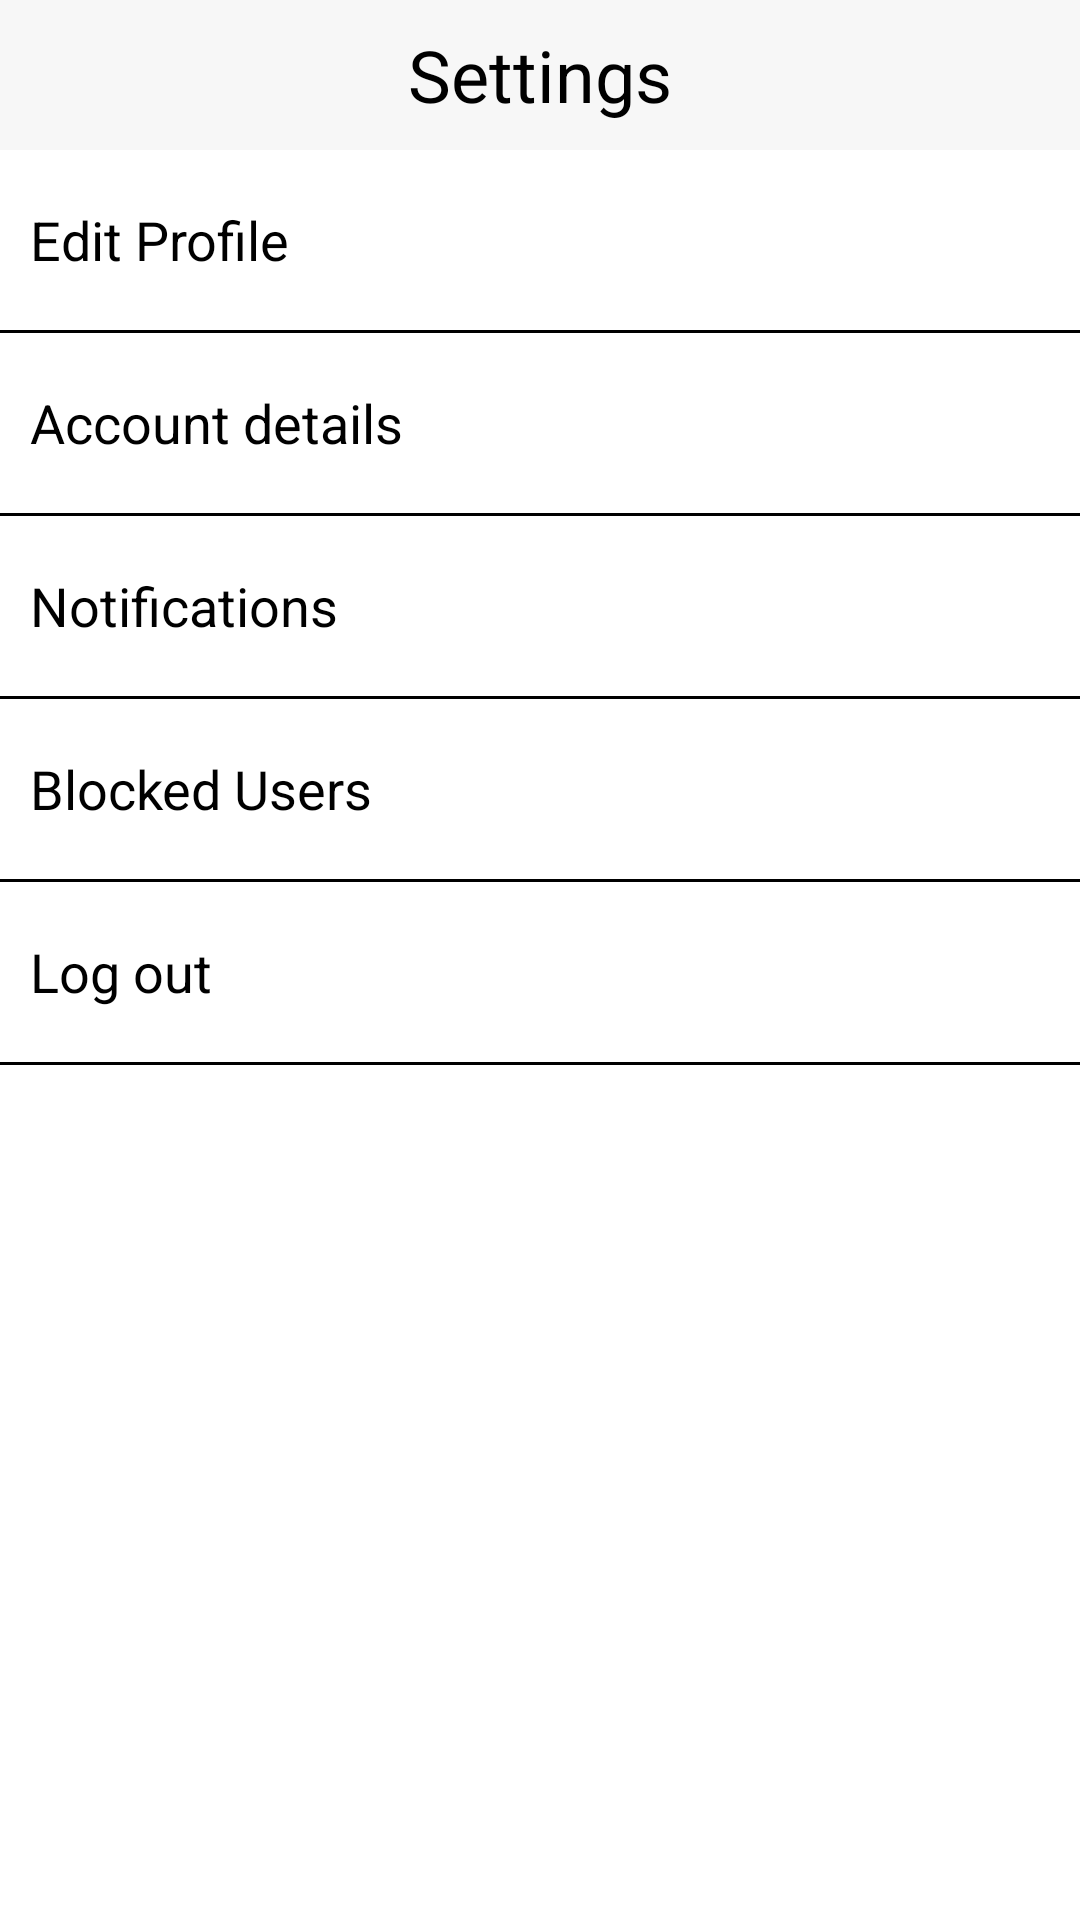

Write the Android layout XML for this screen, with the resource values it uses.
<!-- AndroidManifest.xml: application theme AppTheme -->
<!-- res/layout/fragment_setting.xml -->
<?xml version="1.0" encoding="utf-8"?>
<LinearLayout xmlns:android="http://schemas.android.com/apk/res/android"
    xmlns:app="http://schemas.android.com/apk/res-auto"
    xmlns:tools="http://schemas.android.com/tools"
    android:layout_width="match_parent"
    android:layout_height="match_parent"
    android:orientation="vertical"
    android:background="#ffff"
    tools:context="com.example.hungnguyenbasv.d7_loginform.activity.fragment.SettingFragment">
    <RelativeLayout
        android:layout_width="match_parent"
        android:layout_height="50dp"
        android:background="#F7F7F7">

        <ImageButton
            android:id="@+id/ibtnBack"
            android:layout_width="wrap_content"
            android:layout_height="match_parent"
            android:background="#F7F7F7"
            android:src="@drawable/chevron_left" />

        <TextView
            android:layout_width="wrap_content"
            android:layout_height="match_parent"
            android:layout_centerInParent="true"
            android:background="#F7F7F7"
            android:gravity="center"
            android:text="@string/settings"
            android:textColor="@android:color/background_dark"
            android:textSize="24sp" />
    </RelativeLayout>
    <RelativeLayout
        android:id="@+id/rlEditProfile"
        android:layout_width="match_parent"
        android:layout_height="60dp"
        android:orientation="horizontal">

        <TextView
            android:layout_width="wrap_content"
            android:layout_height="wrap_content"
            android:layout_centerVertical="true"
            android:text="@string/edit_profile"
            android:paddingLeft="10dp"
            android:textColor="@android:color/background_dark"
            android:textSize="18dp" />

        <ImageView
            android:layout_width="wrap_content"
            android:layout_height="wrap_content"
            android:layout_alignParentRight="true"
            android:layout_centerInParent="true"
            android:src="@drawable/chevron_right" />
    </RelativeLayout>

    <LinearLayout
        android:layout_width="match_parent"
        android:layout_height="1dp"
        android:background="@android:color/background_dark"/>

    <RelativeLayout
        android:id="@+id/rlAccountDetails"
        android:layout_width="match_parent"
        android:layout_height="60dp"
        android:orientation="horizontal">

        <TextView
            android:layout_width="wrap_content"
            android:layout_height="wrap_content"
            android:layout_centerVertical="true"
            android:paddingLeft="10dp"
            android:text="@string/account_details"
            android:textColor="@android:color/background_dark"
            android:textSize="18dp" />

        <ImageView
            android:layout_width="wrap_content"
            android:layout_height="wrap_content"
            android:layout_alignParentRight="true"
            android:layout_centerInParent="true"
            android:src="@drawable/chevron_right" />
    </RelativeLayout>

    <LinearLayout
        android:layout_width="match_parent"
        android:layout_height="1dp"
        android:background="@android:color/background_dark"/>

    <RelativeLayout
        android:id="@+id/rlNotifications"
        android:layout_width="match_parent"
        android:layout_height="60dp"
        android:orientation="horizontal">

        <TextView
            android:layout_width="wrap_content"
            android:layout_height="wrap_content"
            android:layout_centerVertical="true"
            android:paddingLeft="10dp"
            android:text="@string/notifications"
            android:textColor="@android:color/background_dark"
            android:textSize="18dp" />

        <ImageView
            android:layout_width="wrap_content"
            android:layout_height="wrap_content"
            android:layout_alignParentRight="true"
            android:layout_centerInParent="true"
            android:src="@drawable/chevron_right" />
    </RelativeLayout>

    <LinearLayout
        android:layout_width="match_parent"
        android:layout_height="1dp"
        android:background="@android:color/background_dark"/>

    <RelativeLayout
        android:id="@+id/rlBlockedUsers"
        android:layout_width="match_parent"
        android:layout_height="60dp"
        android:orientation="horizontal">

        <TextView
            android:layout_width="wrap_content"
            android:layout_height="wrap_content"
            android:layout_centerVertical="true"
            android:paddingLeft="10dp"
            android:text="@string/blocked_users"
            android:textColor="@android:color/background_dark"
            android:textSize="18dp" />

        <ImageView
            android:layout_width="wrap_content"
            android:layout_height="wrap_content"
            android:layout_alignParentRight="true"
            android:layout_centerInParent="true"
            android:src="@drawable/chevron_right" />
    </RelativeLayout>

    <LinearLayout
        android:layout_width="match_parent"
        android:layout_height="1dp"
        android:background="@android:color/background_dark"/>

    <RelativeLayout
        android:id="@+id/rlLogout"
        android:layout_width="match_parent"
        android:layout_height="60dp"
        android:orientation="horizontal">

        <TextView
            android:layout_width="wrap_content"
            android:layout_height="wrap_content"
            android:layout_centerVertical="true"
            android:paddingLeft="10dp"
            android:text="@string/logout_text"
            android:textColor="@android:color/background_dark"
            android:textSize="18dp" />

        <ImageView
            android:layout_width="wrap_content"
            android:layout_height="wrap_content"
            android:layout_alignParentRight="true"
            android:layout_centerInParent="true"
            android:src="@drawable/chevron_right" />
    </RelativeLayout>

    <LinearLayout
        android:layout_width="match_parent"
        android:layout_height="1dp"
        android:background="@android:color/background_dark"/>
</LinearLayout>
<!-- resources referenced by this layout -->
<resources>
  <string name="account_details">Account details</string>
  <string name="blocked_users">Blocked Users</string>
  <string name="edit_profile">Edit Profile</string>
  <string name="logout_text">Log out</string>
  <string name="notifications">Notifications</string>
  <string name="settings">Settings</string>
  <style name="AppTheme" parent="Theme.AppCompat.Light.NoActionBar">
          
          <item name="colorPrimary">@color/colorPrimary</item>
          <item name="colorPrimaryDark">@color/colorPrimaryDark</item>
          <item name="colorAccent">@color/colorAccent</item>
      </style>
  <color name="colorPrimary">#4ed3da</color>
  <color name="colorPrimaryDark">#303F9F</color>
  <color name="colorAccent">#FF4081</color>
</resources>
